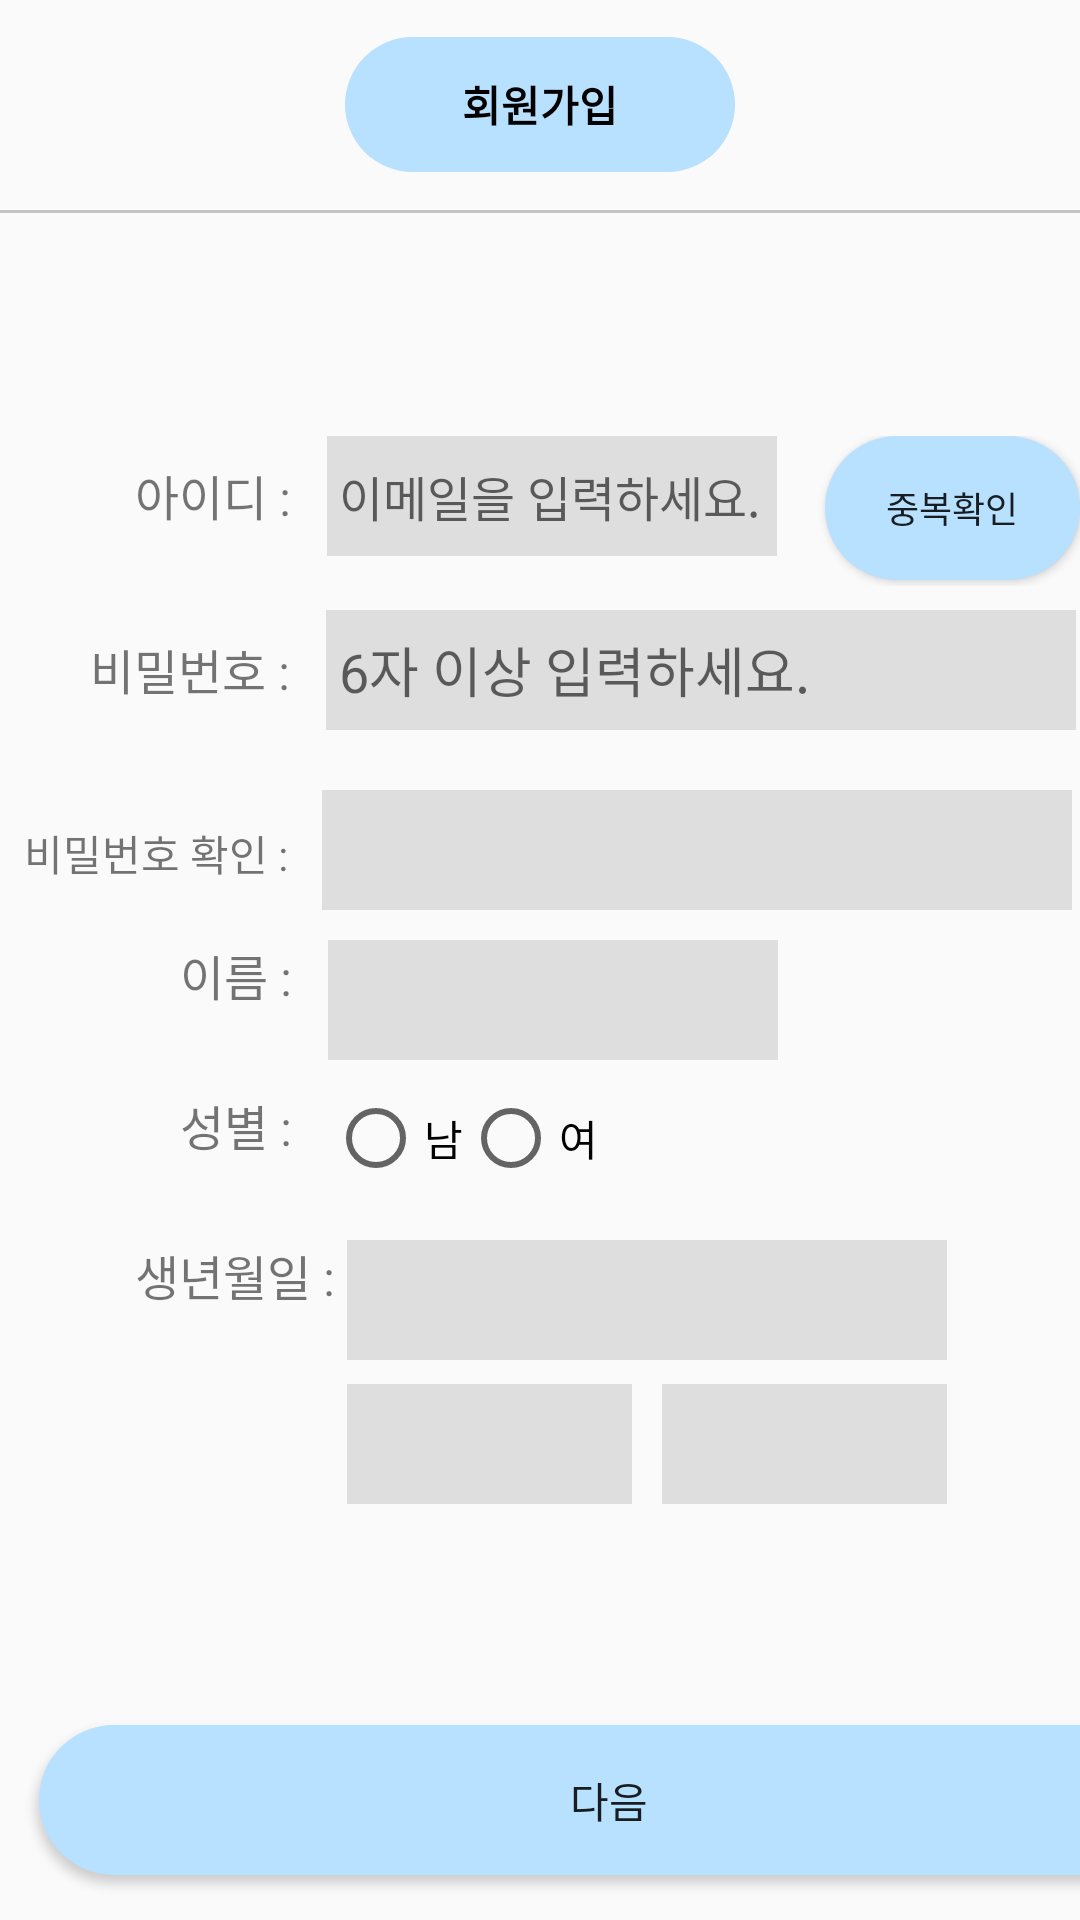

Here is an Android app screen rendered from its layout file. Give the layout XML and the strings, colors and styles it references.
<!-- AndroidManifest.xml: application theme Theme.ToothScheduleProject -->
<!-- res/layout/signup.xml -->
<?xml version="1.0" encoding="utf-8"?>
<LinearLayout xmlns:android="http://schemas.android.com/apk/res/android"
    xmlns:app="http://schemas.android.com/apk/res-auto"
    xmlns:tools="http://schemas.android.com/tools"
    android:orientation="vertical"
    android:layout_width="match_parent"
    android:layout_height="match_parent">




    <RelativeLayout
        android:layout_width="match_parent"
        android:layout_height="70dp">

        <ImageButton
            android:id="@+id/ibtnback"
            android:layout_width="50dp"
            android:layout_height="50dp"
            android:layout_marginStart="13dp"
            android:layout_marginTop="10dp"
            android:background="#00000000"
            app:srcCompat="@drawable/back"
            tools:ignore="SpeakableTextPresentCheck" />

        <TextView
            android:id="@+id/enter"
            android:layout_width="130dp"
            android:layout_height="45dp"
            android:text="회원가입"
            android:textStyle="bold"
            android:textColor="@color/black"
            android:background="@drawable/round_button_style"
            android:gravity="center"
            android:layout_centerInParent="true"/>
    </RelativeLayout>

    <View
        android:layout_width="match_parent"
        android:layout_height="1dp"
        android:background="@color/gray" />



    <LinearLayout
        android:layout_width="match_parent"
        android:layout_height="wrap_content"
        android:layout_weight="1"
        android:orientation="vertical"
        android:gravity="center_vertical">

    
    <RelativeLayout
        android:layout_width="match_parent"
        android:layout_height="60dp"
        android:paddingTop="10dp">

        <TextView
            android:id="@+id/tvID"
            android:layout_width="wrap_content"
            android:layout_height="wrap_content"
            android:textSize="16sp"
            android:text="아이디 : "
            android:layout_marginTop="8dp"
            android:layout_marginEnd="8dp"
            android:layout_marginStart="45dp"/>

        <EditText
            android:id="@+id/edtID"
            android:layout_width="150dp"
            android:layout_height="40dp"
            android:layout_marginEnd="16dp"
            android:layout_toRightOf="@id/tvID"
            android:background="#dedede"
            android:hint=" 이메일을 입력하세요."
            android:inputType="textPersonName"
            android:textSize="16sp" />

        <Button
            android:id="@+id/btnDoubleCheck"
            android:layout_width="wrap_content"
            android:layout_height="wrap_content"
            android:layout_toRightOf="@id/edtID"
            android:background="@drawable/round_button_style"
            android:text="중복확인"
            android:textSize="12sp" />
    </RelativeLayout>

    
    <RelativeLayout
        android:layout_width="match_parent"
        android:layout_height="60dp"
        android:paddingTop="8dp">
        <TextView
            android:id="@+id/tvPW"
            android:layout_width="wrap_content"
            android:layout_height="wrap_content"
            android:textSize="16sp"
            android:text="비밀번호 : "
            android:layout_marginEnd="8dp"
            android:layout_marginStart="30dp"
            android:paddingTop="8dp"/>

        <EditText
            android:id="@+id/edtPW"
            android:layout_width="250dp"
            android:layout_height="40dp"
            android:layout_toRightOf="@id/tvPW"
            android:background="#dedede"
            android:hint=" 6자 이상 입력하세요."
            android:inputType="textPassword"
            tools:ignore="TouchTargetSizeCheck,SpeakableTextPresentCheck" />
    </RelativeLayout>

    
    <LinearLayout
        android:layout_width="match_parent"
        android:layout_height="50dp"
        android:paddingTop="8dp">
        <TextView
            android:id="@+id/tvPwCheck"
            android:layout_width="wrap_content"
            android:layout_height="wrap_content"
            android:textSize="14sp"
            android:text="비밀번호 확인 : "
            android:layout_marginEnd="8dp"
            android:layout_marginStart="8dp"/>

        <EditText
            android:id="@+id/edtPwCheck"
            android:layout_width="250dp"
            android:layout_height="40dp"
            android:inputType="textPassword"
            android:background="#dedede"
            android:text=""
            tools:ignore="TouchTargetSizeCheck,SpeakableTextPresentCheck" />
    </LinearLayout>

    
    <RelativeLayout
        android:layout_width="match_parent"
        android:layout_height="50dp"
        android:paddingTop="8dp">
        <TextView
            android:id="@+id/tvname"
            android:layout_width="wrap_content"
            android:layout_height="wrap_content"
            android:textSize="16sp"
            android:text="이름 : "
            android:layout_marginStart="60dp"
            android:layout_marginEnd="8dp"/>

        <EditText
            android:id="@+id/edtname"
            android:layout_width="150dp"
            android:layout_height="40dp"
            android:layout_toRightOf="@id/tvname"
            android:inputType="textPersonName"
            android:background="#dedede"
            android:text=" "
            tools:ignore="TouchTargetSizeCheck,SpeakableTextPresentCheck" />
    </RelativeLayout>

    
    <RelativeLayout
        android:layout_width="match_parent"
        android:layout_height="50dp"
        android:paddingTop="8dp">
        <TextView
            android:id="@+id/tvGender"
            android:layout_width="wrap_content"
            android:layout_height="wrap_content"
            android:textSize="16sp"
            android:text="성별 : "
            android:layout_marginStart="60dp"
            android:layout_marginEnd="8dp"/>

        <RadioGroup
            android:id="@+id/rg_gender"
            android:layout_toRightOf="@id/tvGender"
            android:layout_width="wrap_content"
            android:layout_height="wrap_content"
            android:orientation="horizontal">

            <RadioButton
                android:layout_width="wrap_content"
                android:layout_height="wrap_content"
                android:text="남"/>

            <RadioButton
                android:layout_width="wrap_content"
                android:layout_height="wrap_content"
                android:text="여"/>

        </RadioGroup>





















    </RelativeLayout>

    
    <RelativeLayout
        android:layout_width="match_parent"
        android:layout_height="100dp"
        android:paddingTop="8dp">
        <TextView
            android:id="@+id/tvBirth"
            android:layout_width="wrap_content"
            android:layout_height="wrap_content"
            android:textSize="16sp"
            android:text="생년월일 : "
            android:layout_marginStart="45dp"/>

        <Spinner
            android:id="@+id/spYear"
            android:layout_width="200dp"
            android:layout_height="40dp"
            android:layout_marginBottom="8dp"
            android:layout_toRightOf="@id/tvBirth"
            android:background="#dedede"
            tools:ignore="SpeakableTextPresentCheck,TouchTargetSizeCheck" />

        <Spinner
            android:id="@+id/spMonth"
            android:layout_width="95dp"
            android:layout_height="40dp"
            android:layout_below="@id/spYear"
            android:layout_alignLeft="@id/spYear"
            android:layout_marginEnd="10dp"
            android:background="#dedede"
            tools:ignore="SpeakableTextPresentCheck,TouchTargetSizeCheck" />

        <Spinner
            android:id="@+id/spDay"
            android:layout_width="95dp"
            android:layout_height="40dp"
            android:background="#dedede"
            android:layout_toRightOf="@id/spMonth"
            android:layout_below="@id/spYear"
            tools:ignore="SpeakableTextPresentCheck,TouchTargetSizeCheck" />
    </RelativeLayout>

    </LinearLayout>


    <LinearLayout
        android:layout_width="match_parent"
        android:layout_height="70dp">
    <Button
        android:id="@+id/btnNext"
        android:layout_width="380dp"
        android:layout_height="50dp"
        android:layout_marginStart="13dp"
        android:layout_marginTop="5dp"
        android:layout_marginBottom="8dp"
        android:background="@drawable/round_button_style"
        android:text="다음"
        tools:ignore="SpeakableTextPresentCheck" />
    </LinearLayout>

</LinearLayout>
<!-- resources referenced by this layout -->
<resources>
  <color name="black">#FF000000</color>
  <color name="gray">#C4C4C4</color>
  <!-- drawable round_button_style (drawable) -->
  <?xml version="1.0" encoding="utf-8"?>
  <selector xmlns:android="http://schemas.android.com/apk/res/android">
      <item>
          <shape>
              <solid android:color="@color/whiteblue"/>
              <corners
                  android:bottomLeftRadius="30dp"
                  android:bottomRightRadius="30dp"
                  android:topLeftRadius="30dp"
                  android:topRightRadius="30dp"
                  />
          </shape>
      </item>
  </selector>
  <style name="Theme.ToothScheduleProject" parent="Theme.AppCompat.DayNight.DarkActionBar">
          
          <item name="colorPrimary">@color/whiteblue</item>
          <item name="colorPrimaryVariant">@color/purple_700</item>
          <item name="colorOnPrimary">@color/white</item>
          
          <item name="colorSecondary">@color/whiteblue</item>
          <item name="colorSecondaryVariant">@color/teal_700</item>
          <item name="colorOnSecondary">@color/white</item>
          
          <item name="android:statusBarColor" tools:targetApi="l">@color/whiteblue</item>
          
          <item name="windowActionBar">false</item>
          <item name="windowNoTitle">true</item>
      </style>
  <color name="whiteblue">#FFB8E0FF</color>
  <color name="purple_700">#FF3700B3</color>
  <color name="white">#FFFFFFFF</color>
  <color name="teal_700">#FF018786</color>
</resources>
